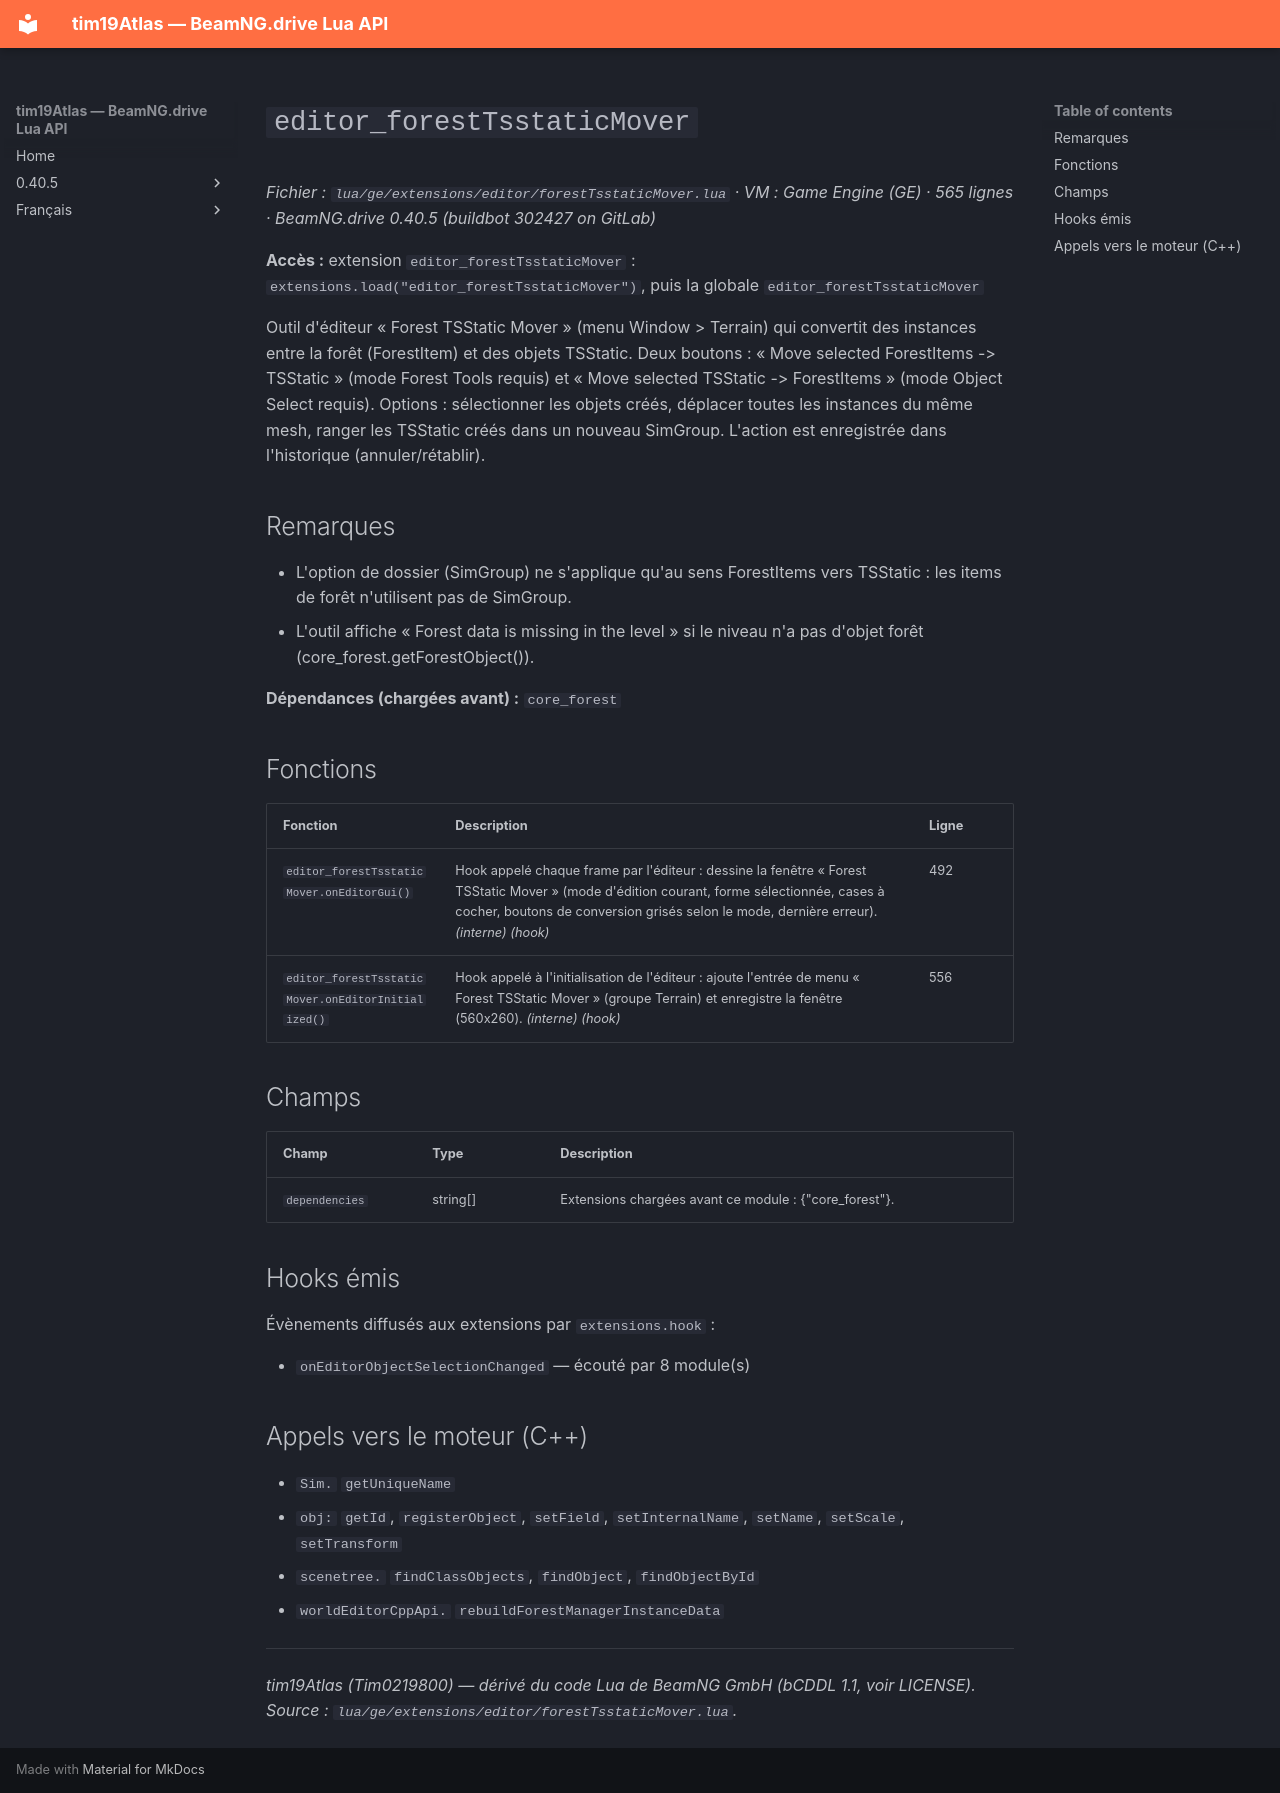

repository: Tim0219800/beamng-lua-atlas · page: fr/0.40.5/ge/extensions/editor/forestTsstaticMover.html · generator: mkdocs

# `editor_forestTsstaticMover`

*Fichier : `lua/ge/extensions/editor/forestTsstaticMover.lua` · VM : Game Engine (GE) · 565 lignes · BeamNG.drive 0.40.5 (buildbot 302427 on GitLab)*

**Accès :** extension `editor_forestTsstaticMover` : `extensions.load("editor_forestTsstaticMover")`, puis la globale `editor_forestTsstaticMover`

Outil d'éditeur « Forest TSStatic Mover » (menu Window > Terrain) qui convertit des instances entre la forêt (ForestItem) et des objets TSStatic. Deux boutons : « Move selected ForestItems -> TSStatic » (mode Forest Tools requis) et « Move selected TSStatic -> ForestItems » (mode Object Select requis). Options : sélectionner les objets créés, déplacer toutes les instances du même mesh, ranger les TSStatic créés dans un nouveau SimGroup. L'action est enregistrée dans l'historique (annuler/rétablir).

## Remarques

- L'option de dossier (SimGroup) ne s'applique qu'au sens ForestItems vers TSStatic : les items de forêt n'utilisent pas de SimGroup.
- L'outil affiche « Forest data is missing in the level » si le niveau n'a pas d'objet forêt (core_forest.getForestObject()).

**Dépendances (chargées avant) :** `core_forest`

## Fonctions

| Fonction | Description | Ligne |
|---|---|---|
| `editor_forestTsstaticMover.onEditorGui()` | Hook appelé chaque frame par l'éditeur : dessine la fenêtre « Forest TSStatic Mover » (mode d'édition courant, forme sélectionnée, cases à cocher, boutons de conversion grisés selon le mode, dernière erreur). *(interne)* *(hook)* | 492 |
| `editor_forestTsstaticMover.onEditorInitialized()` | Hook appelé à l'initialisation de l'éditeur : ajoute l'entrée de menu « Forest TSStatic Mover » (groupe Terrain) et enregistre la fenêtre (560x260). *(interne)* *(hook)* | 556 |

## Champs

| Champ | Type | Description |
|---|---|---|
| `dependencies` | string[] | Extensions chargées avant ce module : {"core_forest"}. |

## Hooks émis

Évènements diffusés aux extensions par `extensions.hook` :

- `onEditorObjectSelectionChanged` — écouté par 8 module(s)

## Appels vers le moteur (C++)

- `Sim.` `getUniqueName`
- `obj:` `getId`, `registerObject`, `setField`, `setInternalName`, `setName`, `setScale`, `setTransform`
- `scenetree.` `findClassObjects`, `findObject`, `findObjectById`
- `worldEditorCppApi.` `rebuildForestManagerInstanceData`

---
*tim19Atlas (Tim0219800) — dérivé du code Lua de BeamNG GmbH (bCDDL 1.1, voir LICENSE). Source : `lua/ge/extensions/editor/forestTsstaticMover.lua`.*
